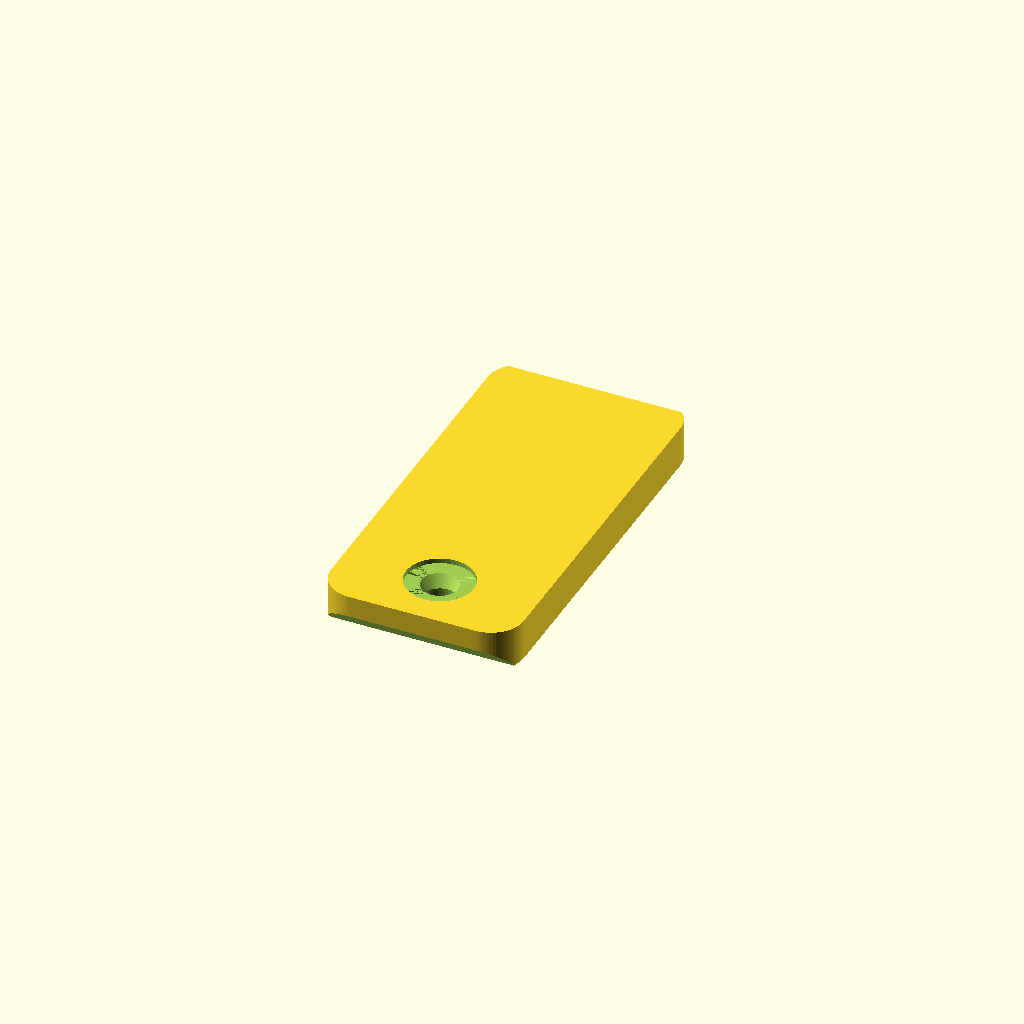
Cell 1 — every parameter at its default value.
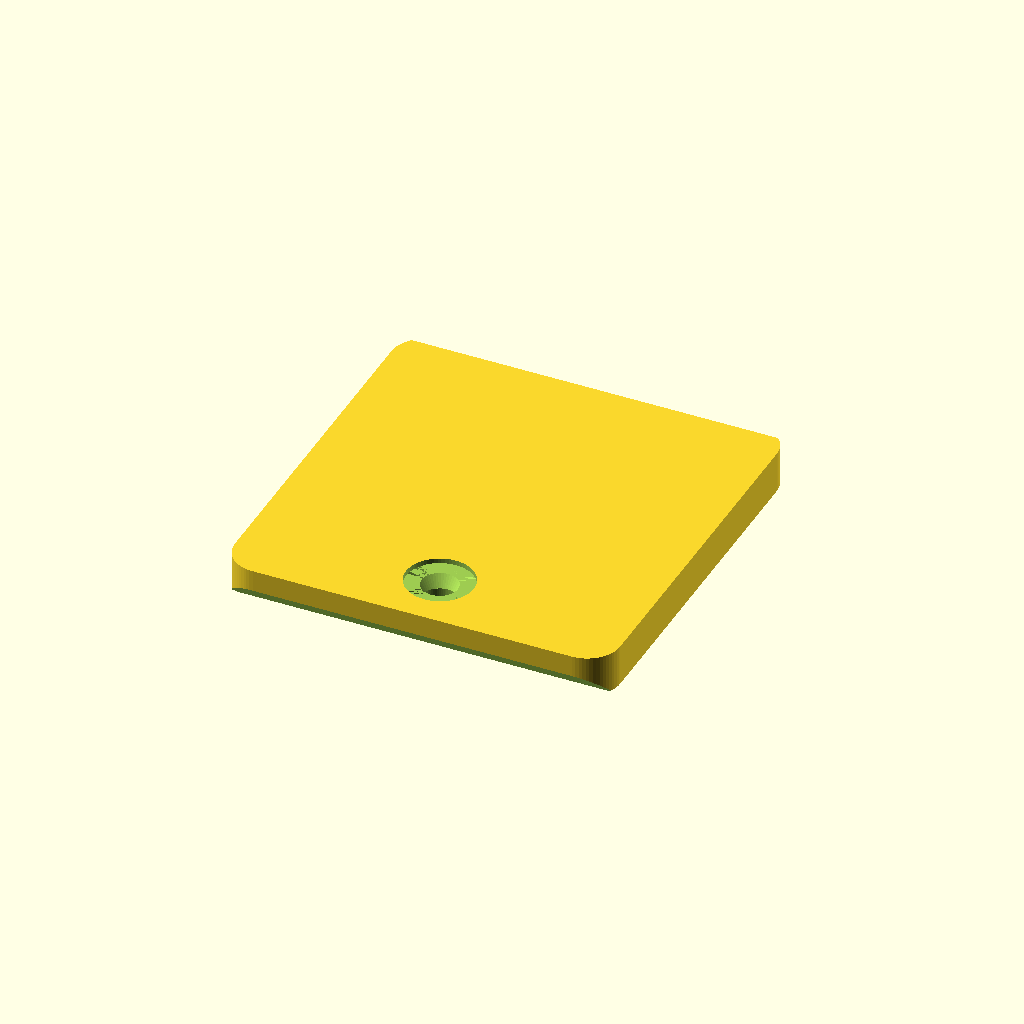
Cell 2 — width set to 23.4, the other parameters unchanged.
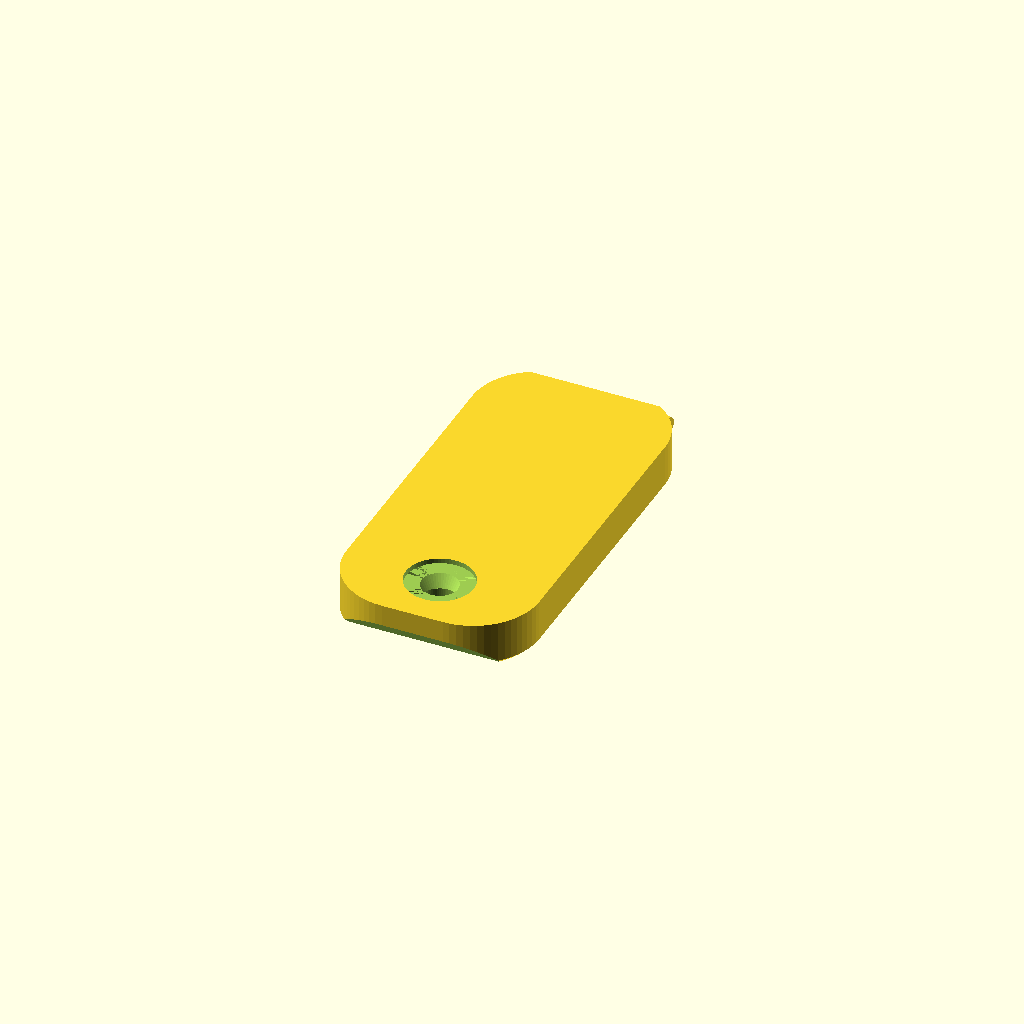
Cell 3: the same model with corner_r = 4.
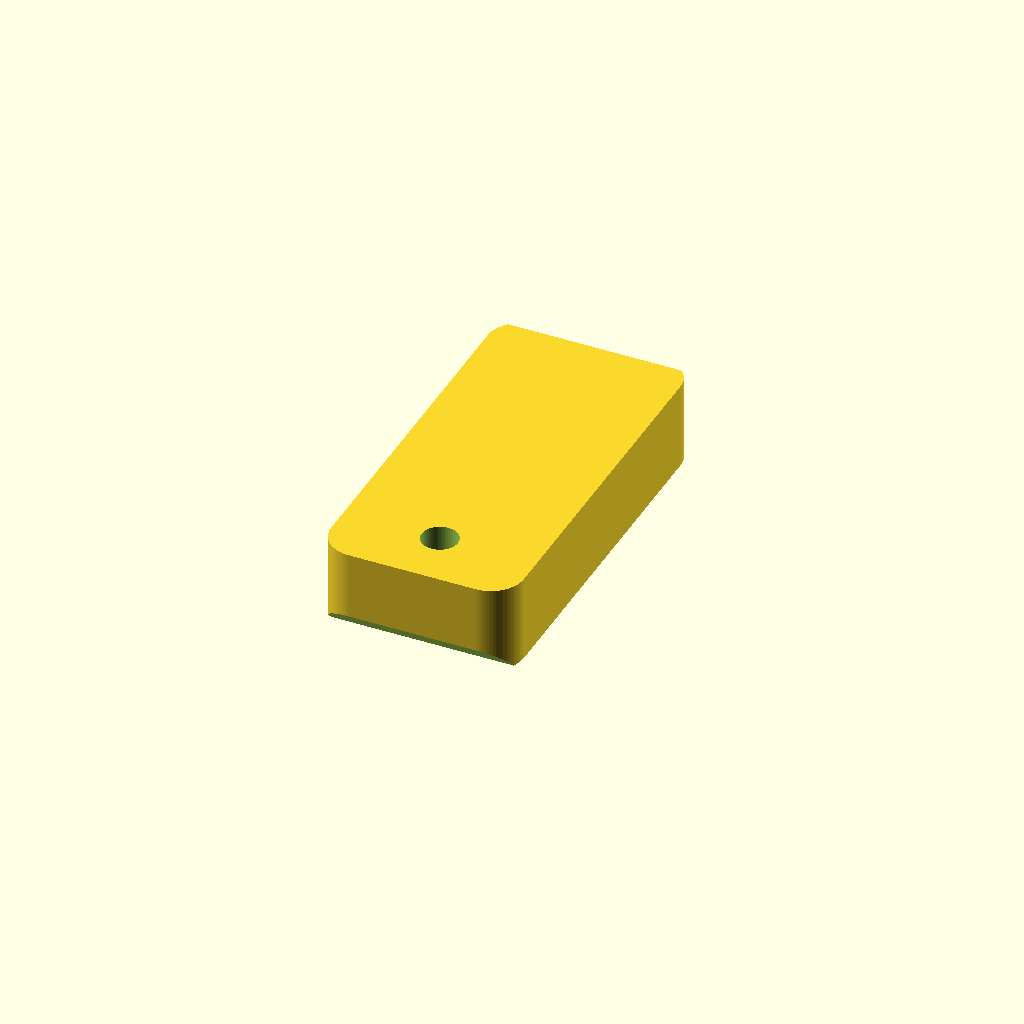
Cell 4: thickness = 5.6 (everything else at default).
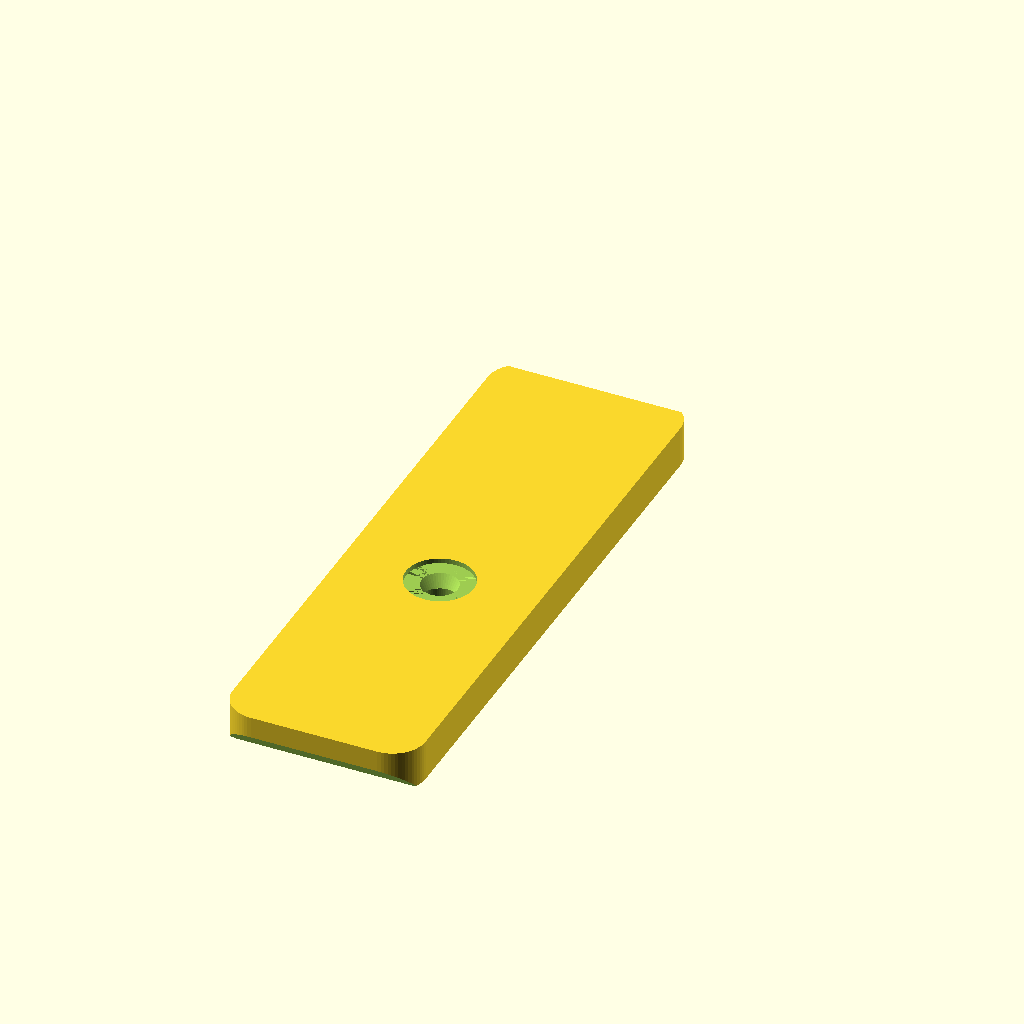
Cell 5: screw_end_y = -25.6 (everything else at default).
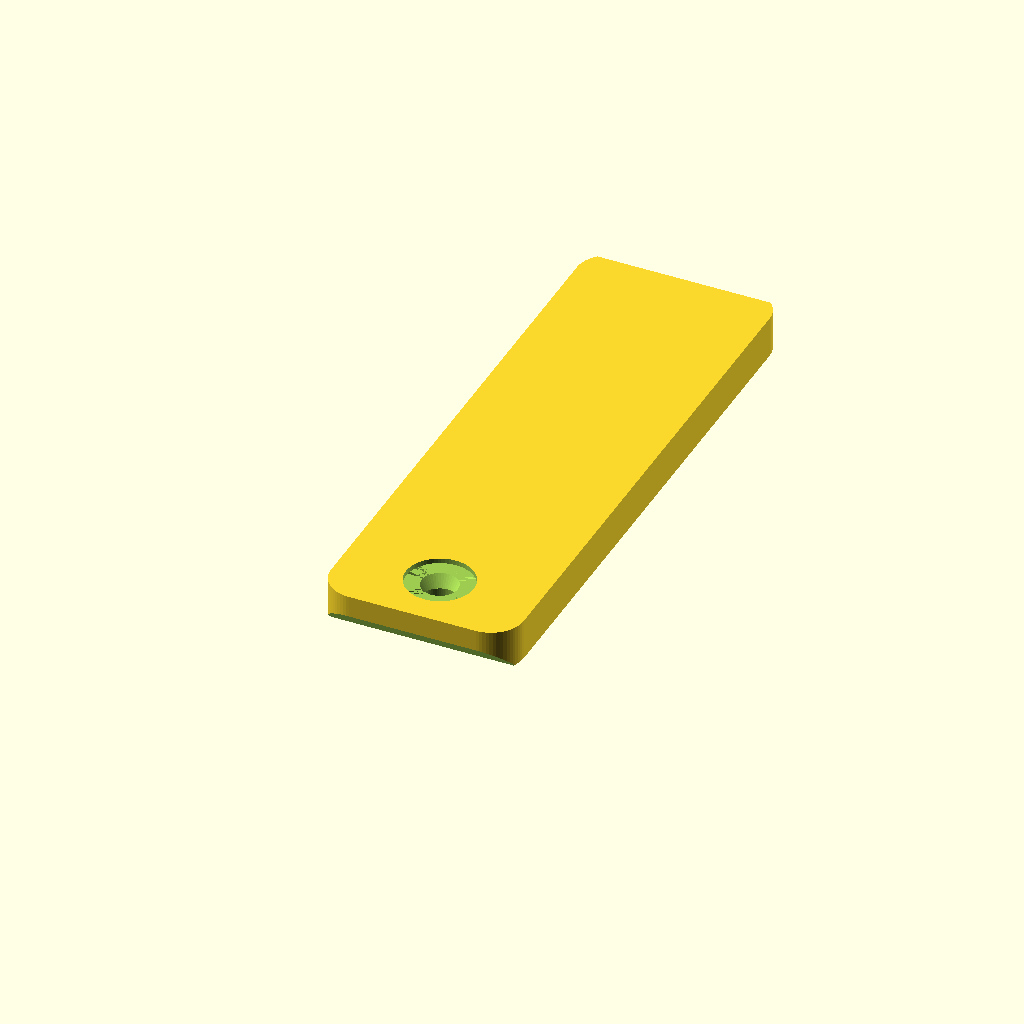
Cell 6: the same model with top_end_y = 23.2.
One fixed orthographic camera (rotation 55°, 0°, 25°; colour scheme Cornfield) for every cell.
Source of the model, mechanical/counterweight/counterweight-lid-lead.scad:
// Replacement for the upstream counterweight-lid-lead_v1.0, same frame: inner face on z = 0, tongue towards +y.

$fn = 64;

width = 11.7;
corner_r = 2.0;
thickness = 2.8;
screw_end_y = -12.8;
top_end_y = 11.6;

// the slot behind the lip is 1.5 deep; a thinner tongue lets the lid tilt in past the lip
tongue_w = 7.6;
tongue_t = 1.0;
tongue_tip_y = 13.2;
tongue_tip_chamfer = 0.5;

top_chamfer = 0.6;
screw_end_chamfer = 1.5;
foot_chamfer = 0.3;

hole_y = -9.2;
hole_d = 2.2;
csk_d = 4.1;
csk_z0 = 1.46;
csk_z1 = 2.5;

module plan(inset = 0)
    offset(r = corner_r - inset) offset(delta = -corner_r)
        translate([-width / 2, screw_end_y]) square([width, top_end_y - screw_end_y]);

module chamfer_cut(y0, z0, dy, dz)
    translate([-width, 0, 0]) rotate([90, 0, 90]) linear_extrude(2 * width)
        polygon([[y0, z0], [y0 + dy, z0], [y0, z0 + dz]]);

module body() difference() {
    hull() {
        linear_extrude(0.01) plan(foot_chamfer);
        translate([0, 0, foot_chamfer]) linear_extrude(thickness - foot_chamfer) plan();
    }
    chamfer_cut(top_end_y + 0.01, thickness + 0.01, -top_chamfer - 0.01, -top_chamfer - 0.01);
    chamfer_cut(screw_end_y - 0.01, -0.01, screw_end_chamfer + 0.01, screw_end_chamfer + 0.01);
}

module tongue() difference() {
    translate([-tongue_w / 2, top_end_y - 1, 0]) cube([tongue_w, tongue_tip_y - top_end_y + 1, tongue_t]);
    chamfer_cut(tongue_tip_y + 0.01, tongue_t + 0.01, -tongue_tip_chamfer - 0.01, -tongue_tip_chamfer - 0.01);
    chamfer_cut(tongue_tip_y + 0.01, -0.01, -foot_chamfer - 0.01, foot_chamfer + 0.01);
}

difference() {
    union() {
        body();
        tongue();
    }
    translate([0, hole_y, -1]) cylinder(d = hole_d, h = thickness + 2);
    translate([0, hole_y, csk_z0]) cylinder(d1 = hole_d, d2 = csk_d, h = csk_z1 - csk_z0);
    translate([0, hole_y, csk_z1]) cylinder(d = csk_d, h = 1);
}
Customizer parameters (derived from the source; name, type, default, range or options):
width: number, default 11.7
corner_r: number, default 2
thickness: number, default 2.8
screw_end_y: number, default -12.8
top_end_y: number, default 11.6
tongue_w: number, default 7.6
tongue_t: number, default 1
tongue_tip_y: number, default 13.2
tongue_tip_chamfer: number, default 0.5
top_chamfer: number, default 0.6
screw_end_chamfer: number, default 1.5
foot_chamfer: number, default 0.3
hole_y: number, default -9.2
hole_d: number, default 2.2
csk_d: number, default 4.1
csk_z0: number, default 1.46
csk_z1: number, default 2.5
